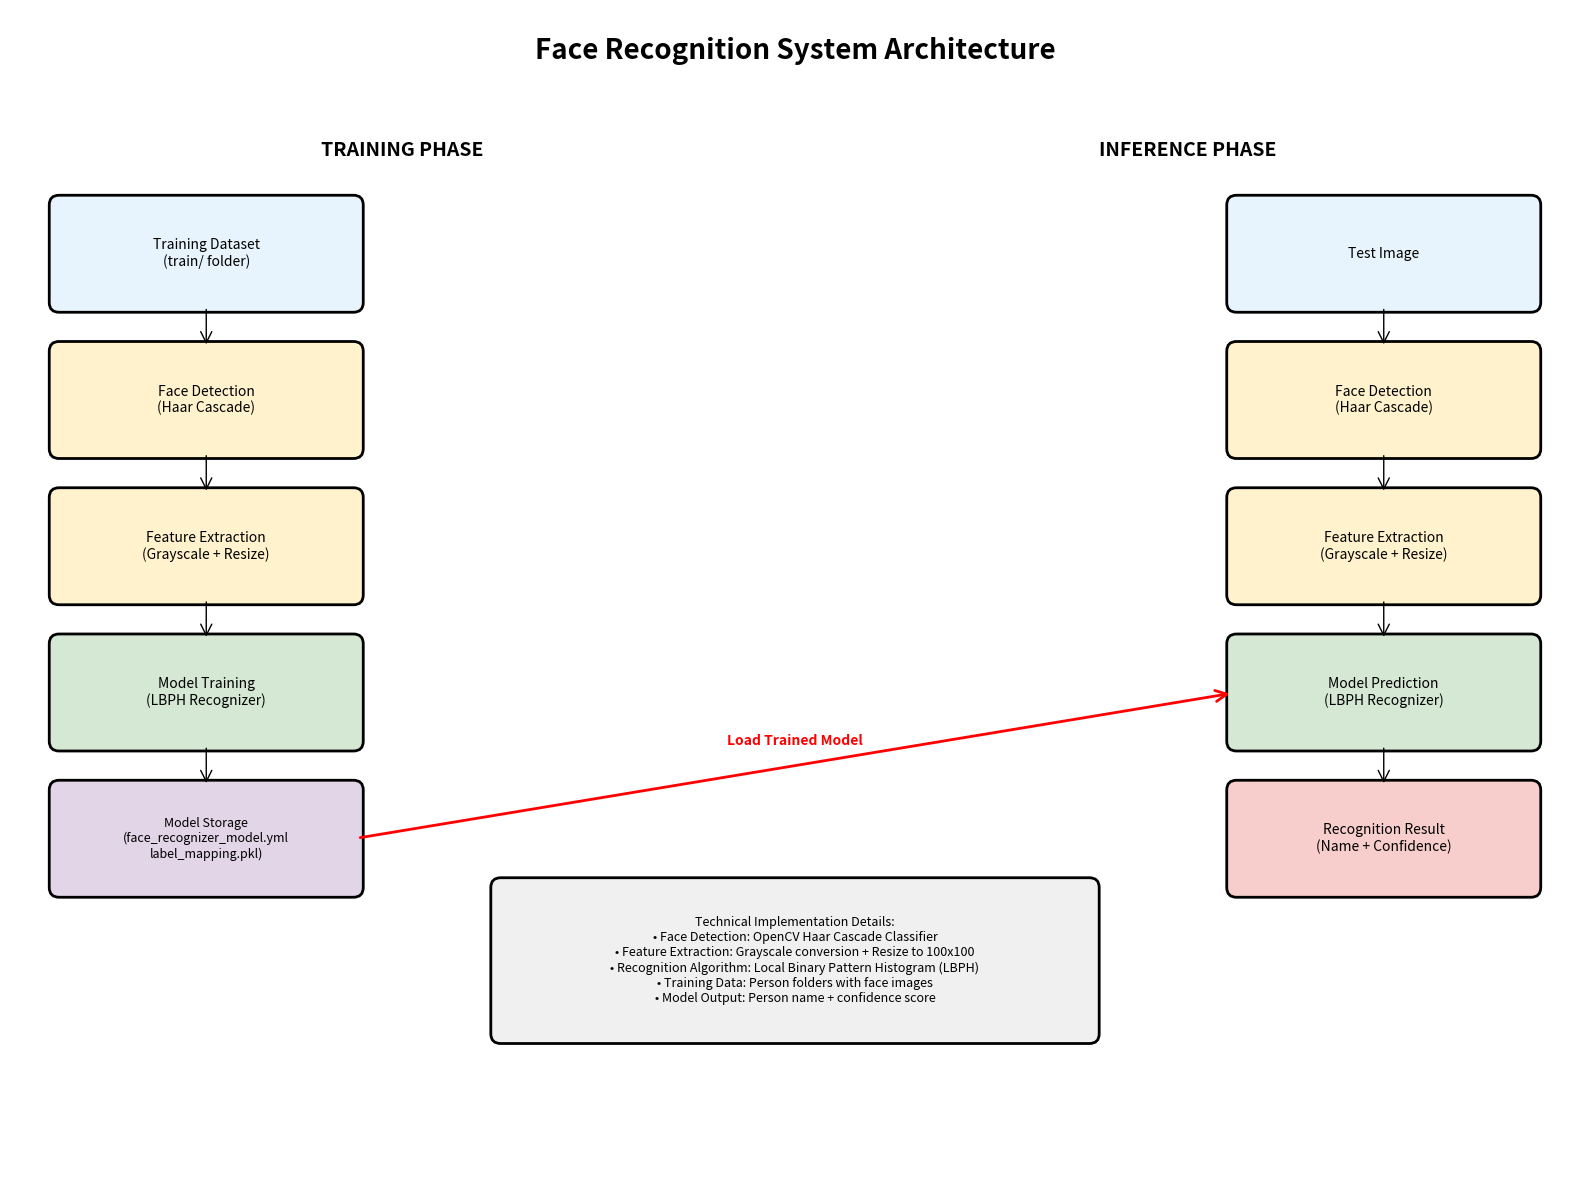
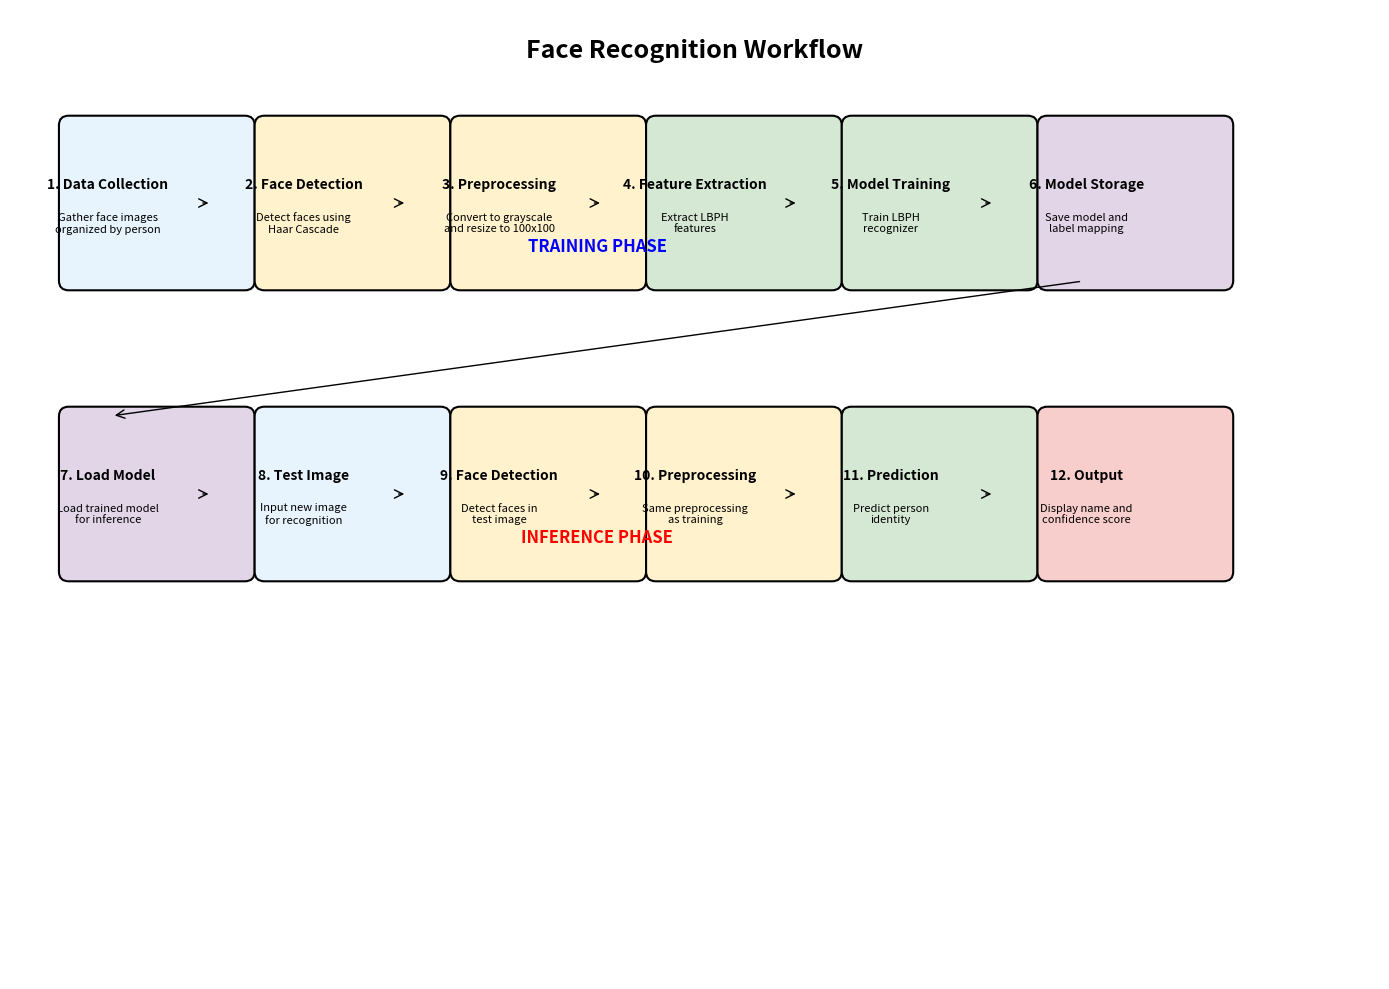

Here is the Python script that generated these plots, in order:
import matplotlib.pyplot as plt
import matplotlib.patches as patches
from matplotlib.patches import FancyBboxPatch, ConnectionPatch
import numpy as np

def create_model_diagram():
    """
    Create a comprehensive model diagram for the face recognition system
    """
    fig, ax = plt.subplots(1, 1, figsize=(16, 12))
    ax.set_xlim(0, 16)
    ax.set_ylim(0, 12)
    ax.axis('off')
    
    # Colors
    colors = {
        'input': '#E8F4FD',
        'processing': '#FFF2CC',
        'model': '#D5E8D4',
        'output': '#F8CECC',
        'storage': '#E1D5E7'
    }
    
    # Title
    ax.text(8, 11.5, 'Face Recognition System Architecture', 
            fontsize=20, fontweight='bold', ha='center')
    
    # Training Phase (Left side)
    ax.text(4, 10.5, 'TRAINING PHASE', fontsize=14, fontweight='bold', ha='center')
    
    # Input Data
    input_box = FancyBboxPatch((0.5, 9), 3, 1, 
                              boxstyle="round,pad=0.1", 
                              facecolor=colors['input'], 
                              edgecolor='black', linewidth=2)
    ax.add_patch(input_box)
    ax.text(2, 9.5, 'Training Dataset\n(train/ folder)', ha='center', va='center', fontsize=10)
    
    # Face Detection
    detect_box = FancyBboxPatch((0.5, 7.5), 3, 1, 
                               boxstyle="round,pad=0.1", 
                               facecolor=colors['processing'], 
                               edgecolor='black', linewidth=2)
    ax.add_patch(detect_box)
    ax.text(2, 8, 'Face Detection\n(Haar Cascade)', ha='center', va='center', fontsize=10)
    
    # Feature Extraction
    feature_box = FancyBboxPatch((0.5, 6), 3, 1, 
                                boxstyle="round,pad=0.1", 
                                facecolor=colors['processing'], 
                                edgecolor='black', linewidth=2)
    ax.add_patch(feature_box)
    ax.text(2, 6.5, 'Feature Extraction\n(Grayscale + Resize)', ha='center', va='center', fontsize=10)
    
    # Model Training
    train_box = FancyBboxPatch((0.5, 4.5), 3, 1, 
                              boxstyle="round,pad=0.1", 
                              facecolor=colors['model'], 
                              edgecolor='black', linewidth=2)
    ax.add_patch(train_box)
    ax.text(2, 5, 'Model Training\n(LBPH Recognizer)', ha='center', va='center', fontsize=10)
    
    # Model Storage
    storage_box = FancyBboxPatch((0.5, 3), 3, 1, 
                                boxstyle="round,pad=0.1", 
                                facecolor=colors['storage'], 
                                edgecolor='black', linewidth=2)
    ax.add_patch(storage_box)
    ax.text(2, 3.5, 'Model Storage\n(face_recognizer_model.yml\nlabel_mapping.pkl)', 
            ha='center', va='center', fontsize=9)
    
    # Inference Phase (Right side)
    ax.text(12, 10.5, 'INFERENCE PHASE', fontsize=14, fontweight='bold', ha='center')
    
    # Test Input
    test_input_box = FancyBboxPatch((12.5, 9), 3, 1, 
                                   boxstyle="round,pad=0.1", 
                                   facecolor=colors['input'], 
                                   edgecolor='black', linewidth=2)
    ax.add_patch(test_input_box)
    ax.text(14, 9.5, 'Test Image', ha='center', va='center', fontsize=10)
    
    # Face Detection (Inference)
    test_detect_box = FancyBboxPatch((12.5, 7.5), 3, 1, 
                                    boxstyle="round,pad=0.1", 
                                    facecolor=colors['processing'], 
                                    edgecolor='black', linewidth=2)
    ax.add_patch(test_detect_box)
    ax.text(14, 8, 'Face Detection\n(Haar Cascade)', ha='center', va='center', fontsize=10)
    
    # Feature Extraction (Inference)
    test_feature_box = FancyBboxPatch((12.5, 6), 3, 1, 
                                     boxstyle="round,pad=0.1", 
                                     facecolor=colors['processing'], 
                                     edgecolor='black', linewidth=2)
    ax.add_patch(test_feature_box)
    ax.text(14, 6.5, 'Feature Extraction\n(Grayscale + Resize)', ha='center', va='center', fontsize=10)
    
    # Model Prediction
    predict_box = FancyBboxPatch((12.5, 4.5), 3, 1, 
                                boxstyle="round,pad=0.1", 
                                facecolor=colors['model'], 
                                edgecolor='black', linewidth=2)
    ax.add_patch(predict_box)
    ax.text(14, 5, 'Model Prediction\n(LBPH Recognizer)', ha='center', va='center', fontsize=10)
    
    # Output
    output_box = FancyBboxPatch((12.5, 3), 3, 1, 
                               boxstyle="round,pad=0.1", 
                               facecolor=colors['output'], 
                               edgecolor='black', linewidth=2)
    ax.add_patch(output_box)
    ax.text(14, 3.5, 'Recognition Result\n(Name + Confidence)', ha='center', va='center', fontsize=10)
    
    # Arrows for Training Phase
    arrows_training = [
        ((2, 9), (2, 8.5)),      # Input to Detection
        ((2, 7.5), (2, 7)),      # Detection to Feature Extraction
        ((2, 6), (2, 5.5)),      # Feature Extraction to Training
        ((2, 4.5), (2, 4))       # Training to Storage
    ]
    
    for start, end in arrows_training:
        arrow = ConnectionPatch(start, end, "data", "data",
                               arrowstyle="->", shrinkA=5, shrinkB=5,
                               mutation_scale=20, fc="black", ec="black")
        ax.add_patch(arrow)
    
    # Arrows for Inference Phase
    arrows_inference = [
        ((14, 9), (14, 8.5)),    # Test Input to Detection
        ((14, 7.5), (14, 7)),    # Detection to Feature Extraction
        ((14, 6), (14, 5.5)),    # Feature Extraction to Prediction
        ((14, 4.5), (14, 4))     # Prediction to Output
    ]
    
    for start, end in arrows_inference:
        arrow = ConnectionPatch(start, end, "data", "data",
                               arrowstyle="->", shrinkA=5, shrinkB=5,
                               mutation_scale=20, fc="black", ec="black")
        ax.add_patch(arrow)
    
    # Model Loading Arrow
    model_arrow = ConnectionPatch((3.5, 3.5), (12.5, 5), "data", "data",
                                 arrowstyle="->", shrinkA=5, shrinkB=5,
                                 mutation_scale=20, fc="red", ec="red", linewidth=2)
    ax.add_patch(model_arrow)
    ax.text(8, 4.5, 'Load Trained Model', ha='center', va='center', 
            fontsize=10, color='red', fontweight='bold')
    
    # Technical Details Box
    details_box = FancyBboxPatch((5, 1.5), 6, 1.5, 
                                boxstyle="round,pad=0.1", 
                                facecolor='#F0F0F0', 
                                edgecolor='black', linewidth=2)
    ax.add_patch(details_box)
    
    details_text = """Technical Implementation Details:
• Face Detection: OpenCV Haar Cascade Classifier
• Feature Extraction: Grayscale conversion + Resize to 100x100
• Recognition Algorithm: Local Binary Pattern Histogram (LBPH)
• Training Data: Person folders with face images
• Model Output: Person name + confidence score"""
    
    ax.text(8, 2.25, details_text, ha='center', va='center', fontsize=9)
    
    plt.tight_layout()
    plt.savefig('face_recognition_model_diagram.png', dpi=300, bbox_inches='tight')
    plt.show()
    
    print("Model diagram saved as 'face_recognition_model_diagram.png'")

def create_workflow_diagram():
    """
    Create a workflow diagram showing the step-by-step process
    """
    fig, ax = plt.subplots(1, 1, figsize=(14, 10))
    ax.set_xlim(0, 14)
    ax.set_ylim(0, 10)
    ax.axis('off')
    
    # Title
    ax.text(7, 9.5, 'Face Recognition Workflow', 
            fontsize=18, fontweight='bold', ha='center')
    
    # Workflow steps
    steps = [
        (1, 8, "1. Data Collection", "Gather face images\norganized by person"),
        (3, 8, "2. Face Detection", "Detect faces using\nHaar Cascade"),
        (5, 8, "3. Preprocessing", "Convert to grayscale\nand resize to 100x100"),
        (7, 8, "4. Feature Extraction", "Extract LBPH\nfeatures"),
        (9, 8, "5. Model Training", "Train LBPH\nrecognizer"),
        (11, 8, "6. Model Storage", "Save model and\nlabel mapping"),
        (1, 5, "7. Load Model", "Load trained model\nfor inference"),
        (3, 5, "8. Test Image", "Input new image\nfor recognition"),
        (5, 5, "9. Face Detection", "Detect faces in\ntest image"),
        (7, 5, "10. Preprocessing", "Same preprocessing\nas training"),
        (9, 5, "11. Prediction", "Predict person\nidentity"),
        (11, 5, "12. Output", "Display name and\nconfidence score")
    ]
    
    # Colors for different phases
    colors = ['#E8F4FD', '#FFF2CC', '#FFF2CC', '#D5E8D4', '#D5E8D4', '#E1D5E7',
              '#E1D5E7', '#E8F4FD', '#FFF2CC', '#FFF2CC', '#D5E8D4', '#F8CECC']
    
    # Draw boxes and text
    for i, (x, y, title, desc) in enumerate(steps):
        box = FancyBboxPatch((x-0.4, y-0.8), 1.8, 1.6, 
                            boxstyle="round,pad=0.1", 
                            facecolor=colors[i], 
                            edgecolor='black', linewidth=1.5)
        ax.add_patch(box)
        ax.text(x, y+0.2, title, ha='center', va='center', fontsize=10, fontweight='bold')
        ax.text(x, y-0.2, desc, ha='center', va='center', fontsize=8)
    
    # Draw arrows
    for i in range(len(steps)-1):
        if i < 5:  # Training phase arrows
            start = (steps[i][0] + 0.9, steps[i][1])
            end = (steps[i+1][0] - 0.9, steps[i+1][1])
        elif i == 5:  # Connection from training to inference
            start = (steps[i][0], steps[i][1] - 0.8)
            end = (steps[i+1][0], steps[i+1][1] + 0.8)
        else:  # Inference phase arrows
            start = (steps[i][0] + 0.9, steps[i][1])
            end = (steps[i+1][0] - 0.9, steps[i+1][1])
        
        arrow = ConnectionPatch(start, end, "data", "data",
                               arrowstyle="->", shrinkA=5, shrinkB=5,
                               mutation_scale=15, fc="black", ec="black")
        ax.add_patch(arrow)
    
    # Phase labels
    ax.text(6, 7.5, "TRAINING PHASE", fontsize=12, fontweight='bold', ha='center', color='blue')
    ax.text(6, 4.5, "INFERENCE PHASE", fontsize=12, fontweight='bold', ha='center', color='red')
    
    plt.tight_layout()
    plt.savefig('face_recognition_workflow.png', dpi=300, bbox_inches='tight')
    plt.show()
    
    print("Workflow diagram saved as 'face_recognition_workflow.png'")

if __name__ == "__main__":
    print("Creating Face Recognition Model Diagrams...")
    create_model_diagram()
    create_workflow_diagram()
    print("All diagrams created successfully!") 